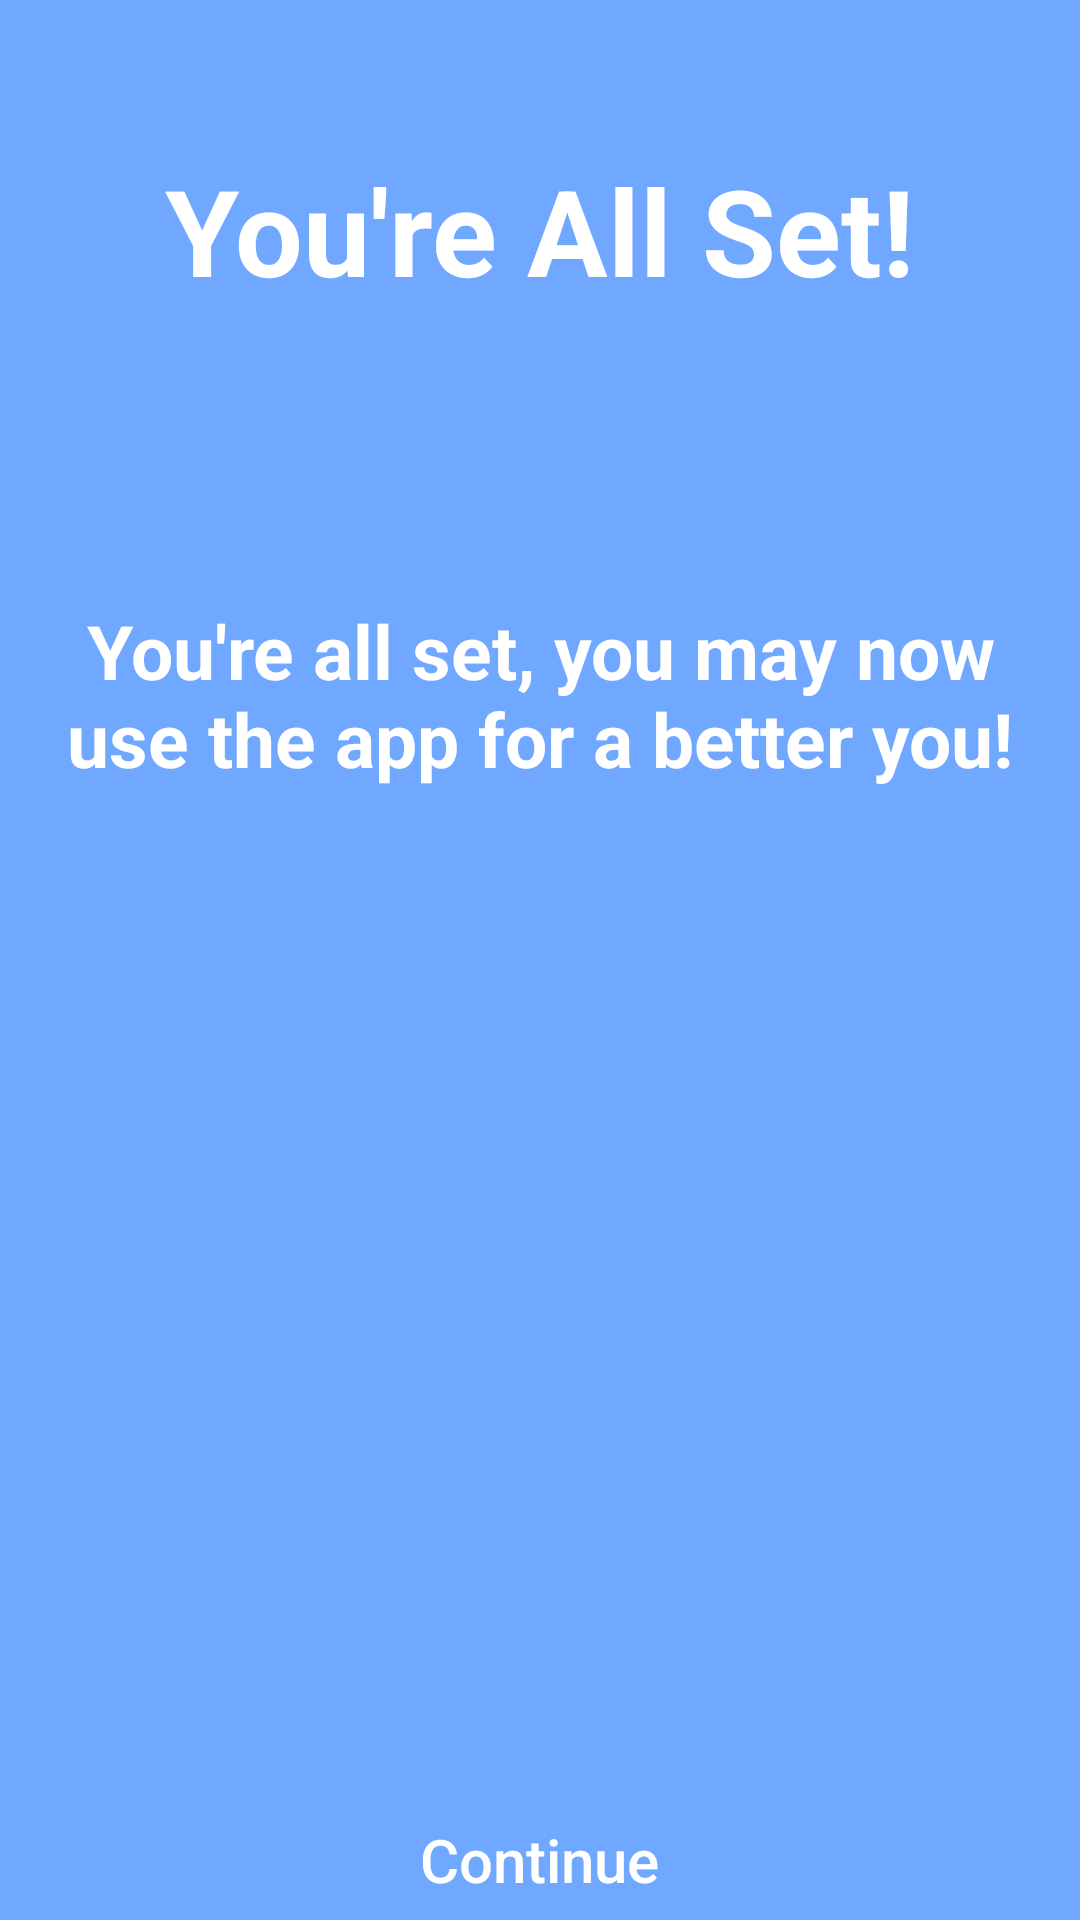

Here is an Android app screen rendered from its layout file. Give the layout XML and the strings, colors and styles it references.
<!-- AndroidManifest.xml: application theme Theme.BetterUs_Tutorial -->
<!-- res/layout/activity_tutorial6.xml -->
<?xml version="1.0" encoding="utf-8"?>
<RelativeLayout xmlns:android="http://schemas.android.com/apk/res/android"
    xmlns:app="http://schemas.android.com/apk/res-auto"
    xmlns:tools="http://schemas.android.com/tools"
    android:layout_width="match_parent"
    android:layout_height="match_parent"
    tools:context=".tutorial.Tutorial6"
    android:background="@color/tutorial_page_background"
    >

    <TextView
        android:id="@+id/title"
        android:layout_width="wrap_content"
        android:layout_height="wrap_content"
        android:text="@string/finishedTutorialTitle"
        android:textSize="40sp"
        android:textStyle="bold"
        android:textColor="@color/white"
        android:layout_centerHorizontal="true"
        android:layout_marginTop="50dp"
        />

    <TextView
        android:id="@+id/info"
        android:layout_width="wrap_content"
        android:layout_height="wrap_content"
        android:text="@string/finishedTutorialInfo"
        android:textSize="25sp"
        android:textStyle="bold"
        android:textColor="@color/white"
        android:layout_centerHorizontal="true"
        android:layout_marginTop="200dp"
        android:layout_marginStart="20dp"
        android:gravity="center"
        />

    <Button
        android:id="@+id/continueButton"
        android:layout_width="wrap_content"
        android:layout_height="wrap_content"
        android:layout_centerHorizontal="true"
        android:paddingLeft="70dp"
        android:paddingRight="70dp"
        android:background="@drawable/button_soft_enabled"
        android:layout_marginStart="20dp"
        android:text="@string/continue_"
        android:textSize="20sp"
        android:textAllCaps="false"
        android:textColor="@color/white"
        android:layout_marginTop="600dp"
        />
</RelativeLayout>
<!-- resources referenced by this layout -->
<resources>
  <color name="tutorial_page_background">#70A7FF</color>
  <color name="white">#FFFFFFFF</color>
  <string name="continue_">Continue</string>
  <string name="finishedTutorialInfo">You\'re all set, you may now use the app for a better you!</string>
  <string name="finishedTutorialTitle">You\'re All Set!</string>
  <style name="Theme.BetterUs_Tutorial" parent="Base.Theme.BetterUs_Tutorial" />
  <style name="Base.Theme.BetterUs_Tutorial" parent="Theme.AppCompat.Light.NoActionBar">
          
          
      </style>
</resources>
